Run: headless pygame with SDL's dummy video driver; simulated clock (each Clock.tick advances the game by its frame time, no real sleeping); random seed 0; keys injected as events and as key.get_pressed() state; mouse plan: one left click at the window centre at the start of phase 2, then a move to the lower-right quarter at the start of phase 3.
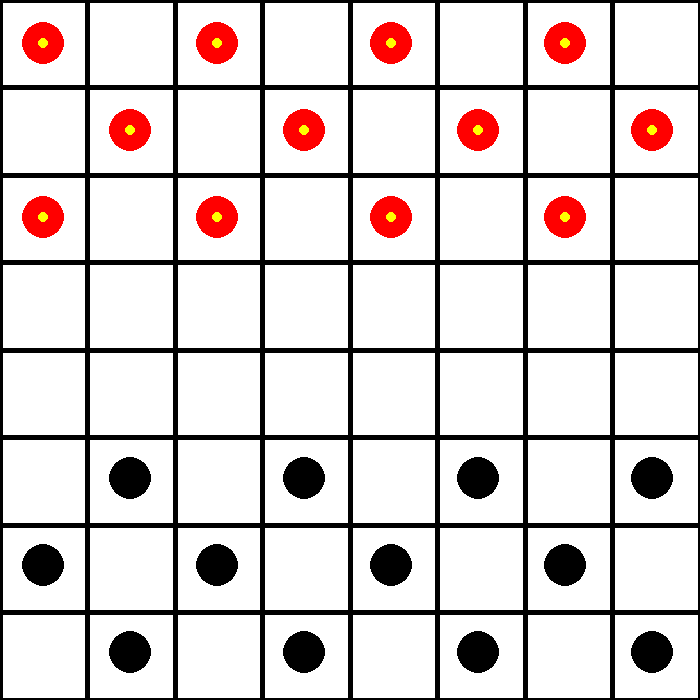
Frame 1 of 4 · flips 1–60 · no input
Frame 2 of 4 · flips 61–180 · clicked the window centre · tapped SPACE, RETURN · held RIGHT (→), D · screen unchanged from frame 1, image omitted
Frame 3 of 4 · flips 181–300 · moved the mouse to the lower-right quarter · held DOWN (↓), S · screen unchanged from frame 2, image omitted
Frame 4 of 4 · flips 301–420 · held LEFT (←), A, UP (↑), W · screen unchanged from frame 3, image omitted

The pygame program that drew these frames:

#================================
# Name: Checking Simulator
# Author: Tyler Tracy
# Purpose: To simulate the game of checkers and to make it easier for an AI to play
#================================

import pygame
import math
 
#Define some colors
black = (0, 0, 0)
yellow = (255, 255, 0)
green = (0, 255, 0)
red = (255, 0, 0)
white = (255,255,255)

pygame.init()
    
# Set the width and height of the screen [width, height]
size = (700, 700)
squareLength = math.floor(size[0]/8)
screen = pygame.display.set_mode(size)
pygame.display.set_caption("Checkers")    

#creating the grid array

grid = {}
for col in range(8):
    for row in range(8):
        if col < 3 and (row+col)%2 == 0: #check if (row,col) is in the checker diagonal
            char = "R" #set the square to be red
        elif col > 4 and (row+col)%2 == 0:
            char = "b" #set the square to be black
        else:
            char = "N" #set the square to be empty
        
        grid[(row,col)] = char
        # grid[(row,col)] = "N"

# grid[(4,4)] = "R"
# grid[(0,0)] = "R"
# grid[(3,3)] = "b"

clock = pygame.time.Clock() # Used to manage how fast the screen updates
selected = (-1,-1) #this stores the value of the grid square that is currently selected
mousePressed = True #variable to make the mouse click only happen when mouse is clicked up and then down
turn = "r"
done = False

#==============================================
#            Helper Functions
#==============================================

def otherColor(color):
    if color == "r":
        return "b"
    if color == "b":
        return "r"

def isRealSpot(spot):
    if (spot[0] < 0 or spot[0] > 7):
        return False
    elif (spot[1] < 0 or spot[1] > 7):
        return False
    return True
        
#This function was written to not modify any data. 
#This way, when the AI if checking possible moves, it can use this to see the state of the board without altering it
def makeTurn(start,end):
    result = {
        "valid":True,
        "changeTurn":True,
        "error":""
    }
    if grid[start].lower() != turn: #wrong player
        result["valid"] = False
        result["error"] = "Wrong Player"
        return result
    
    #if a jump is aviliable, then you must make it
    #check if there is a jump avaliable
    moves = allPosibleMoves(turn)
    jump = False
    myMove = False
    for move in moves:
        if move["start"] == start and move["end"] == end:
            myMove = move
        if move["jump"]:
            jump = True

    if not myMove:
        return checkMove(start,end)

    if jump and not myMove["jump"]:
        result["valid"] = False
        result["error"] = "You need to jump"
    
    result["spotsToRemove"] = myMove["spotsToRemove"]
    result["drop"] = myMove["drop"]


    #check for double jump
    if myMove["jump"]:
        king = grid[start] == grid[start].upper()
        moves = checkForJump(turn,myMove["drop"],king)
        dj = False
        for move in moves:
            if move["jump"]:
                dj = True
        if dj:
            result["changeTurn"] = False

    return result

def allPosibleMoves (color,onlyJump=False):
    allMoves = []
    jumps = []
    for row in range(8):
        for col in range(8):
            if (grid[(row,col)].lower() == color):
                king = grid[(row,col)] == grid[(row,col)].upper()
                moves = checkForJump(color,(row,col),king)
                for i in moves:
                    allMoves.append(i)
            
    return allMoves

def checkForJump(color,spot,king):
    allMoves = []
    rngi = [-1,1]
    if king:
        rngj = [-1,1]
    elif color == "r":
        rngj = [1]
    elif color == "b":
        rngj = [-1]
    
    for i in rngi:
        for j in rngj:
            check = (spot[0]+i,spot[1]+j)
            oc = otherColor(color)
            #compare spot and check
            res = checkMove(spot,check)
            if res["valid"]:
                allMoves.append(res)
    return allMoves

def checkMove (start,end): 
    #if a jump is aviliable, then you must make it
    result = {}
    result["start"] = start
    result["end"] = end
    result["valid"] = False
    result["jump"] = False

    if (not isRealSpot(start) or not isRealSpot(end)):
        result["error"] = "Not a real spot"
        return result
    
    if (start[0]+start[1])%2 != (end[0]+end[1])%2: #check if they are not diagonal
        result["error"] = "Not on Diagonal"
        return result
    if abs(end[0]-start[0]) > 1: #too far away in the x-dir
        result["error"] = "Too far away in the X direction"
        return result
    
    if grid[start].upper() == grid[start]: #if they are a king
        if (abs(end[1]-start[1]) > 1): #too far away in the y-dir
            result["error"] = "Too far away in the Y direction"
            return result
    else: #if they are not a king
        if (end[1]-start[1] != 1 and grid[start].lower() == "r"):
            result["error"] = "Can't go backwards"
            return result
        elif (end[1]-start[1] != -1 and grid[start].lower() == "b"):
            result["error"] = "Can't go backwards"
            return result
    if grid[end] == grid[start]: #The colors are the same, so you can't play there
        result["error"] = "Can't jump your own Pieces"
        return result

    #this is an array of values that will be replaced with "N", meaning we are deleting the piece in them
    result["spotsToRemove"] = []
    
    if (grid[end] == "N"): #not jumping over piece
        dropSpot = end
    else: #juming over piece
        dropSpot = (2*end[0]-start[0],2*end[1]-start[1]) #jump over
        if not isRealSpot(dropSpot):
            result["error"] = "Can't jump off board"
            return result
        elif grid[dropSpot] != "N": #Can't jump, piece on other side
            result["error"] = "That jump is blocked"
            return result
        #jump was good
        result["jump"] = True
        result["drop"] = dropSpot
        result["spotsToRemove"].append(end)


    result["spotsToRemove"].append(start)
    result["drop"] = dropSpot
    result["valid"] = True
    return result


#=============================================
#           Main Program Loop
#=============================================
while not done:
    #check if the close button is pressed
    for event in pygame.event.get():
        if event.type == pygame.QUIT:
            done = True
    
    if pygame.mouse.get_pressed()[0] and not mousePressed: #mouse is down, for the first time
        mousePressed = True
        

        pos = pygame.mouse.get_pos()
        #check where click happened;
        clickedSquare = (math.floor(pos[0]/(size[0]/8)),math.floor(pos[1]/(size[1]/8)))

        #logic for selecting thing
        if selected[0] == -1: #if nothing is selected
            
            if grid[clickedSquare].lower() == turn: #make sure it is your turn
                selected = clickedSquare
            elif grid[clickedSquare].lower() == otherColor(turn): #not your turn
                print("Not your turn")

        elif selected == clickedSquare: #if you click the same spot then deselect
            selected = (-1,-1)
        else: #Try to place the piece there


            #call the main function to see if this placement is valid
            res = makeTurn(selected,clickedSquare)
            print(res)

            if res["valid"]: #if the move was sucsessful
                
                #set the new spot equal to the correct color
                newSpot = res["drop"]
                grid[newSpot] = grid[selected]
                
                #check if the newSquare is a king
                if grid[newSpot] == "r" and newSpot[1] == 7: #if it is red and on the bottom row
                    grid[newSpot] = "R" #King Them
                elif grid[newSpot] == "b" and newSpot[1] == 0: #if it is black and on the top row
                    grid[newSpot] = "B" #King Them
                #loop through the spots that need deleted
                for spot in res["spotsToRemove"]: 
                    grid[spot] = "N"
                
                #unselect square
                selected = (-1,-1)
                
                #change the turn
                turn = otherColor(turn)
                
            else: #the move was invalid
                
                #print the error
                print(res["error"])
                
    elif pygame.mouse.get_pressed()[0] == 0: #mouse is up
        mousePressed = False
    
    #=================================================
    #              Drawing code
    #=================================================
    #clear the screen
    screen.fill(white)
    
    #draw the lines
    for i in range(0,9):
        pygame.draw.line(screen, black, [i*size[0]/8, 0], [i*size[0]/8, size[1]], 5)
        pygame.draw.line(screen, black, [0, i*size[0]/8], [size[1],i*size[0]/8], 5)
        
    #draw the grid
    for i in range(0,8):
        for j in range(0,8):
            squareX = i*squareLength
            squareY = j*squareLength
            
            if selected == (i,j):
                pygame.draw.rect(screen,green,[squareX,squareY,squareLength,squareLength])
            
            circleX = math.floor(i*squareLength+squareLength/2)
            circleY = math.floor(j*squareLength+squareLength/2)
            radius = math.floor(size[0]/32)
            
            if grid[(i,j)].lower() == "r":
                pygame.draw.circle(screen, red, [circleX, circleY], radius)
            elif grid[(i,j)].lower() == "b":
                pygame.draw.circle(screen, black, [circleX, circleY], radius)
            
            #draw if it is a king
            if grid[(i,j)] == grid[(i,j)].upper() and grid[(i,j)] != "N":
                pygame.draw.circle(screen,yellow,[circleX,circleY],math.floor(radius/4))
                
    #Go ahead and update the screen with what we've drawn.
    pygame.display.flip()
 
    #Limit to 60 frames per second
    clock.tick(60)
 
# Close the window and quit.
pygame.quit()
